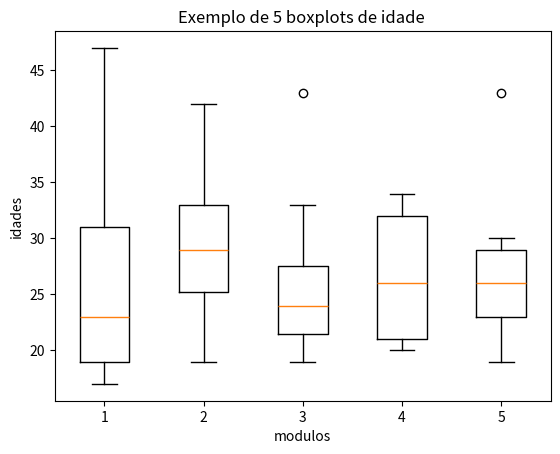

The script that saved this image:
import matplotlib.pyplot as plt
import numpy as np

data = [np.array([19,31,20,19,23,18,31,22,32,20,18,33,47,21,25,19,17,31,19,25,26,32,23,28,25,19,39,34,18,21,34]),
       np.array([28,33,31,22,33,34,19,30,42,26,27,25,40,23]),
       np.array([19,23,43,21,21,27,21,22,26,28,30,26,22,24,33]),
       np.array([34,33,32,21,21,26,26,27,20]),
       np.array([26,23,30,30,23,22,26,27,43,19,29,21,26.])]

plt.boxplot(data)
plt.title("Exemplo de 5 boxplots de idade ")
plt.xlabel("modulos")
plt.ylabel("idades")
plt.show()
